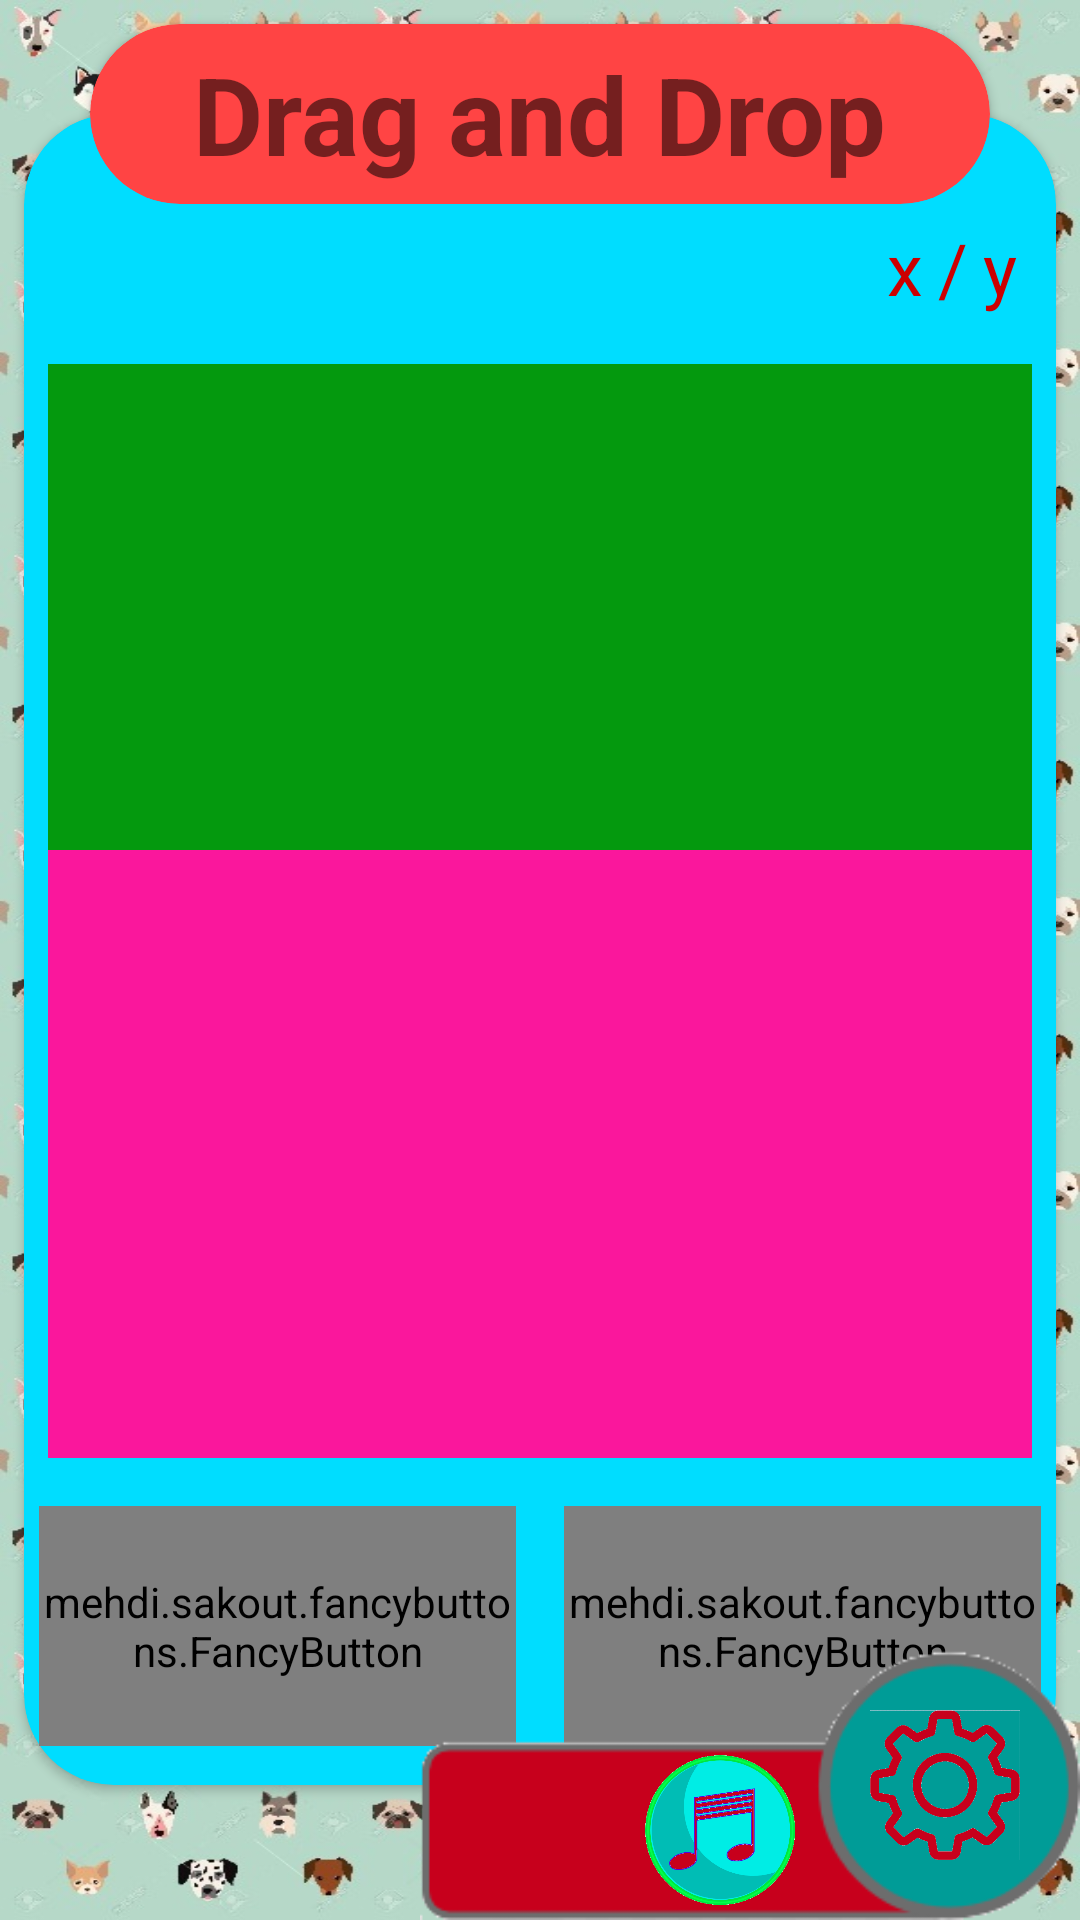

Layout XML and referenced resources for this Android screen:
<!-- AndroidManifest.xml: application theme AppTheme -->
<!-- res/layout/activity_drag_drop_2.xml -->
<?xml version="1.0" encoding="utf-8"?>
<android.support.constraint.ConstraintLayout xmlns:android="http://schemas.android.com/apk/res/android"
    xmlns:app="http://schemas.android.com/apk/res-auto"
    xmlns:fancy="http://schemas.android.com/apk/res-auto"
    xmlns:tools="http://schemas.android.com/tools"
    android:layout_width="match_parent"
    android:layout_height="match_parent"
    android:background="@drawable/pattern_3"
    android:orientation="vertical">

    <android.support.v7.widget.CardView
        android:layout_width="0dp"
        android:layout_height="0dp"
        android:layout_marginBottom="45dp"
        android:layout_marginEnd="8dp"
        android:layout_marginStart="8dp"
        android:layout_marginTop="38dp"
        android:elevation="1dp"
        app:cardBackgroundColor="@android:color/holo_blue_bright"
        app:cardCornerRadius="30dp"
        app:layout_constraintBottom_toBottomOf="parent"
        app:layout_constraintEnd_toEndOf="parent"
        app:layout_constraintStart_toStartOf="parent"
        app:layout_constraintTop_toTopOf="parent" />

    <android.support.constraint.ConstraintLayout
        android:id="@+id/setting_layout"
        android:layout_width="wrap_content"
        android:layout_height="90dp"
        android:layout_alignParentBottom="false"
        android:layout_alignParentEnd="false"
        android:layout_alignParentTop="false"
        android:background="@drawable/setting_back_full"
        android:elevation="17dp"
        fancy:layout_constraintBottom_toBottomOf="parent"
        fancy:layout_constraintEnd_toEndOf="parent">

        <ImageView
            android:id="@+id/setting"
            android:layout_width="50dp"
            android:layout_height="50dp"
            android:layout_margin="20dp"
            fancy:layout_constraintBottom_toBottomOf="parent"
            fancy:layout_constraintEnd_toEndOf="parent"
            fancy:layout_constraintTop_toTopOf="parent"
            fancy:srcCompat="@drawable/setting" />

        <ImageView
            android:id="@+id/about"
            android:layout_width="50dp"
            android:layout_height="50dp"
            android:layout_marginBottom="5dp"
            android:layout_marginStart="15dp"
            android:layout_marginTop="35dp"
            fancy:layout_constraintBottom_toBottomOf="parent"
            fancy:layout_constraintStart_toStartOf="parent"
            fancy:layout_constraintTop_toTopOf="parent"
            fancy:srcCompat="@drawable/faq" />

        <ImageView
            android:id="@+id/mute"
            android:layout_width="50dp"
            android:layout_height="50dp"
            android:layout_alignParentBottom="true"
            android:layout_alignParentStart="true"
            android:layout_marginBottom="5dp"
            android:layout_marginEnd="25dp"
            android:layout_marginStart="10dp"
            android:layout_marginTop="35dp"
            fancy:layout_constraintBottom_toBottomOf="parent"
            fancy:layout_constraintEnd_toStartOf="@+id/setting"
            fancy:layout_constraintStart_toEndOf="@+id/about"
            fancy:layout_constraintTop_toTopOf="parent"
            fancy:srcCompat="@drawable/music_on" />

    </android.support.constraint.ConstraintLayout>

    <android.support.v7.widget.CardView
        android:id="@+id/game_title"
        android:layout_width="match_parent"
        android:layout_height="60dp"
        android:layout_marginEnd="30dp"
        android:layout_marginStart="30dp"
        android:layout_marginTop="8dp"
        android:elevation="10dp"
        app:cardBackgroundColor="@android:color/holo_red_light"
        app:cardCornerRadius="30dp"
        app:layout_constraintEnd_toEndOf="parent"
        app:layout_constraintStart_toStartOf="parent"
        app:layout_constraintTop_toTopOf="parent">

        <RelativeLayout
            android:layout_width="match_parent"
            android:layout_height="match_parent">

            <TextView
                android:id="@+id/choice_title"
                android:layout_width="wrap_content"
                android:layout_height="wrap_content"
                android:layout_centerInParent="true"
                android:layout_gravity="center"
                android:layout_margin="4dp"
                android:text="Drag and Drop"
                android:textSize="36sp"
                android:textStyle="bold" />
        </RelativeLayout>

    </android.support.v7.widget.CardView>

    <LinearLayout
        android:id="@+id/score"
        android:layout_width="match_parent"
        android:layout_height="wrap_content"
        android:layout_margin="5dp"
        android:layout_marginEnd="8dp"
        android:layout_marginStart="8dp"
        android:elevation="10dp"
        android:gravity="right"
        android:paddingEnd="16dp"
        app:layout_constraintEnd_toEndOf="parent"
        app:layout_constraintStart_toStartOf="parent"
        app:layout_constraintTop_toBottomOf="@+id/game_title">

        <TextView
            android:id="@+id/dd_scores"
            android:layout_width="wrap_content"
            android:layout_height="wrap_content"
            android:layout_gravity="right"
            android:text="x"
            android:textColor="@android:color/holo_red_dark"
            android:textSize="24sp" />

        <TextView
            android:layout_width="wrap_content"
            android:layout_height="wrap_content"
            android:layout_marginLeft="5dp"
            android:layout_marginRight="5dp"
            android:text="/"
            android:textColor="@android:color/holo_red_dark"
            android:textSize="24sp" />

        <TextView
            android:id="@+id/dd_exe"
            android:layout_width="wrap_content"
            android:layout_height="wrap_content"
            android:layout_gravity="right"
            android:text="y"
            android:textColor="@android:color/holo_red_dark"
            android:textSize="24sp" />
    </LinearLayout>

    <LinearLayout
        android:id="@+id/layout_drag_drop"
        android:orientation="vertical"
        android:layout_width="0dp"
        android:layout_height="0dp"
        android:layout_gravity="center_horizontal"
        android:layout_margin="16dp"
        android:elevation="10dp"
        app:layout_constraintBottom_toTopOf="@+id/choice"
        app:layout_constraintEnd_toEndOf="parent"
        app:layout_constraintStart_toStartOf="parent"
        app:layout_constraintTop_toBottomOf="@+id/score">

        <LinearLayout
            android:id="@+id/dd_alphabet_1"
            android:gravity="center"
            android:orientation="horizontal"
            android:layout_width="match_parent"
            android:background="#04990e"
            android:layout_weight="2"
            android:layout_height="0dp"></LinearLayout>

        <LinearLayout
            android:id="@+id/dd_alphabet_2"
            android:gravity="center"
            android:orientation="horizontal"
            android:layout_width="match_parent"
            android:background="#04990e"
            android:layout_weight="2"
            android:layout_height="0dp"></LinearLayout>

        <LinearLayout
            android:layout_width="match_parent"
            android:background="#fa179c"
            android:layout_weight="1"
            android:layout_height="0dp"></LinearLayout>


        <LinearLayout
            android:id="@+id/dd_input_1"
            android:gravity="center"
            android:orientation="horizontal"
            android:layout_width="match_parent"
            android:background="#fa179c"
            android:layout_weight="2"
            android:layout_height="0dp"></LinearLayout>

        <LinearLayout
            android:id="@+id/dd_input_2"
            android:gravity="center"
            android:orientation="horizontal"
            android:layout_width="match_parent"
            android:background="#fa179c"
            android:layout_weight="2"
            android:layout_height="0dp"></LinearLayout>

    </LinearLayout>

    <android.support.constraint.ConstraintLayout
        android:id="@+id/choice"
        android:layout_width="0dp"
        android:layout_height="wrap_content"
        android:layout_marginBottom="50dp"
        android:layout_marginEnd="5dp"
        android:layout_marginStart="5dp"
        android:elevation="10dp"
        app:layout_constraintBottom_toBottomOf="parent"
        app:layout_constraintEnd_toEndOf="parent"
        app:layout_constraintStart_toStartOf="parent">

        <android.support.constraint.Guideline
            android:id="@+id/guideline3"
            android:layout_width="wrap_content"
            android:layout_height="wrap_content"
            android:orientation="vertical"
            app:layout_constraintGuide_percent="0.5" />

        <mehdi.sakout.fancybuttons.FancyButton
            android:id="@+id/dd_reset"
            android:layout_width="0dp"
            android:layout_height="80dp"
            android:layout_marginBottom="8dp"
            android:layout_marginEnd="8dp"
            android:layout_marginStart="8dp"
            android:text="3"
            android:textSize="20sp"
            app:layout_constraintBottom_toBottomOf="parent"
            app:layout_constraintEnd_toStartOf="@+id/guideline3"
            app:layout_constraintStart_toStartOf="parent"
            fancy:fb_borderColor="?android:attr/colorMultiSelectHighlight"
            fancy:fb_borderWidth="5dp"
            fancy:fb_defaultColor="#7ab800"
            fancy:fb_focusColor="#9bd823"
            fancy:fb_radius="30dp"
            fancy:fb_text="Reset"
            fancy:fb_textColor="#FFFFFF" />

        <mehdi.sakout.fancybuttons.FancyButton
            android:id="@+id/dd_check"
            android:layout_width="0dp"
            android:layout_height="80dp"
            android:layout_marginBottom="8dp"
            android:layout_marginEnd="8dp"
            android:layout_marginStart="8dp"
            android:text="4"
            android:textSize="20sp"
            app:layout_constraintBottom_toBottomOf="parent"
            app:layout_constraintEnd_toEndOf="parent"
            app:layout_constraintStart_toStartOf="@+id/guideline3"
            fancy:fb_borderColor="?android:attr/colorMultiSelectHighlight"
            fancy:fb_borderWidth="5dp"
            fancy:fb_defaultColor="#7ab800"
            fancy:fb_focusColor="#9bd823"
            fancy:fb_radius="30dp"
            fancy:fb_text="Check"
            fancy:fb_textColor="#FFFFFF" />
    </android.support.constraint.ConstraintLayout>

</android.support.constraint.ConstraintLayout>
<!-- resources referenced by this layout -->
<resources>
  <!-- drawable music_on: png bitmap (drawable, 53373 bytes) -->
  <!-- drawable pattern_3: jpg bitmap (drawable, 221244 bytes) -->
  <!-- drawable setting: png bitmap (drawable, 32282 bytes) -->
  <!-- drawable setting_back_full: png bitmap (drawable, 5358 bytes) -->
  <style name="AppTheme" parent="Theme.AppCompat.Light.NoActionBar">
          
          <item name="colorPrimary">@color/colorPrimary</item>
          <item name="colorPrimaryDark">@color/colorPrimaryDark</item>
          <item name="colorAccent">@color/colorAccent</item>
      </style>
  <color name="colorPrimary">#3F51B5</color>
  <color name="colorPrimaryDark">#303F9F</color>
  <color name="colorAccent">#c7736a</color>
</resources>
